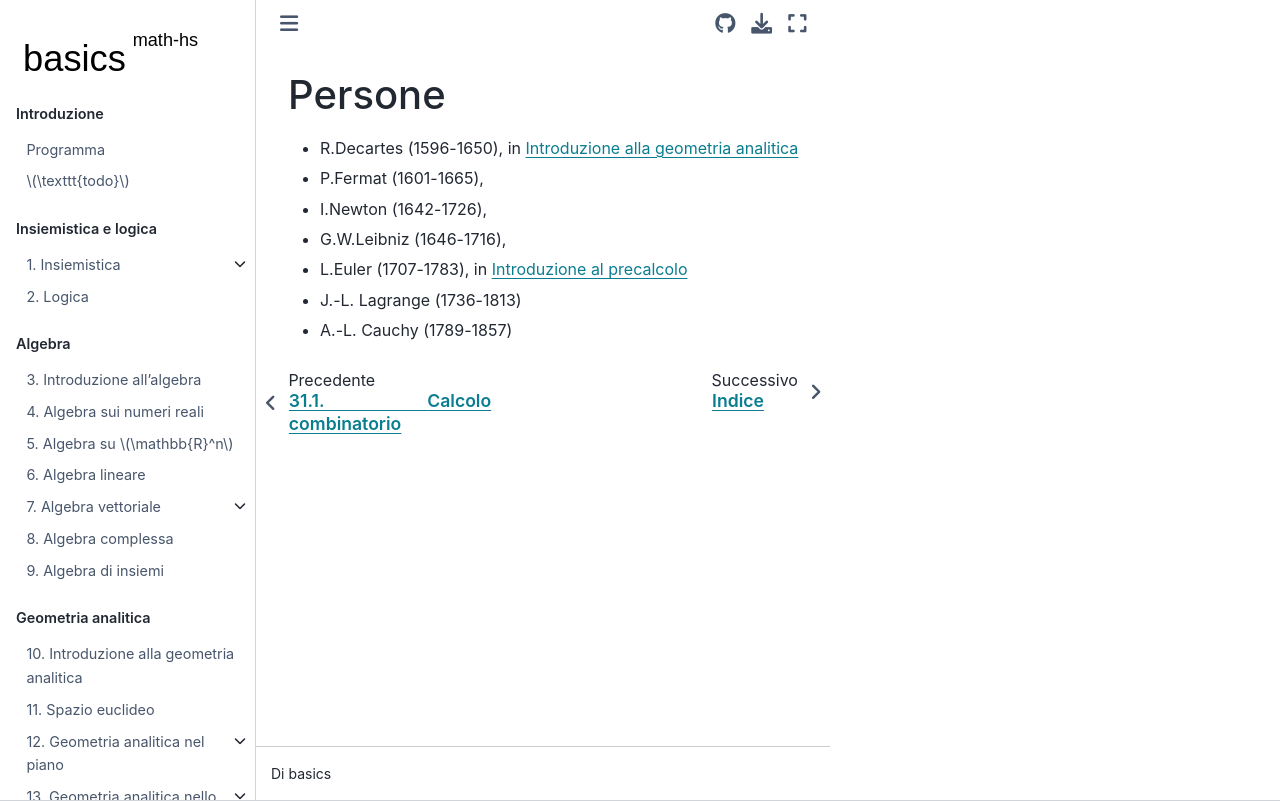

repository: Basics2022/bbooks-math-miscellanea-hs · page: ppl.html · generator: jekyll

(math-hs:ppl)=
# Persone

- R.Decartes (1596-1650), in [Introduzione alla geometria analitica](geometry:analytic)
- P.Fermat (1601-1665),
- I.Newton (1642-1726), 
- G.W.Leibniz (1646-1716),
- L.Euler (1707-1783), in [Introduzione al precalcolo](math-hs:precalculus)
- J.-L. Lagrange (1736-1813)
- A.-L. Cauchy (1789-1857)
